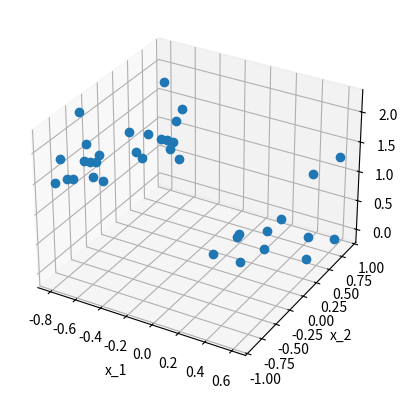
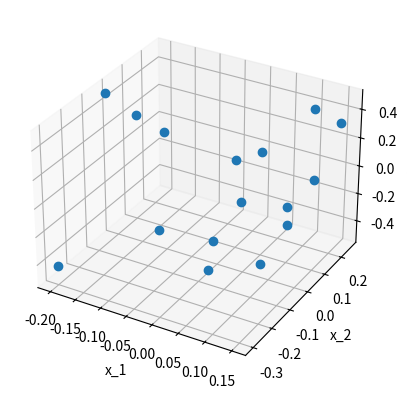

The script that saved these images, in order:
from mpl_toolkits import mplot3d
import pylab as pb
import numpy as np
import matplotlib.pyplot as plt
from scipy.stats import multivariate_normal
from scipy.stats import norm
from math import pi
from scipy.spatial.distance import cdist



universeX = np.linspace(-1, 1, 41)

x = [[], []]
for i in range(2):
    usedIndex = []
    for j in range(10):
        while(1):
            index = np.random.randint(0, len(universeX))
            if index not in usedIndex:
                x[i] += [float(universeX[index])]
                usedIndex += [index]
                break
    x[i].sort()

testX = [[], []]
trainX = [[], []]
for i in range(10):
    if abs(x[0][i]) > 0.3:
        testX[0] += [x[0][i]]
    else:
        trainX[0] += [x[0][i]]

    if abs(x[1][i]) > 0.3:
        testX[1] += [x[1][i]]
    else:
        trainX[1] += [x[1][i]]

sigma = 0.3

ttest = []
for x1 in testX[0]:
    temp = []
    for x2 in testX[1]:
        temp += [x1*x1*2.5 + (-0.5)*x2*x2*x2 + np.random.normal(0,sigma) + 0.25*np.random.normal(0,sigma)]
    ttest += temp

teX,teY = np.meshgrid(testX[0],testX[1])

ttrain = []
for x1 in trainX[0]:
    temp = []
    for x2 in trainX[1]:
        temp += [x1*x1*2.5 + (-0.5)*x2*x2*x2 + np.random.normal(0,sigma)]
    ttrain += temp

trX,trY = np.meshgrid(trainX[0],trainX[1])

Xext = []
for x1 in trainX[0]:
    for x2 in trainX[1]:
        Xext += [[1, x1, x2]]

wML = np.dot(np.dot(np.linalg.inv(np.dot(np.transpose(Xext), Xext)), np.transpose(Xext)), ttrain)

print("wML:")
print(wML)

betaML = 0
for i in range(len(trainX[0])):
    for j in range(len(trainX[1])):
        betaML = betaML + np.square(ttrain[i+len(trainX[0])*j] - np.dot(wML,np.transpose([1, trainX[0][i], trainX[1][j]])))

betaML = betaML/len(ttrain)
betaML = 1/betaML

print("betaML:")
print(betaML)


plt.figure(1)
ax = plt.axes(projection = '3d')
ax.set_xlabel('x_1')
ax.set_ylabel('x_2')
ax.set_zlabel('ttest')
ax.plot3D(teX.flatten(), teY.flatten(), np.array(ttest).flatten(), 'o')
plt.show()

plt.figure(2)
ax = plt.axes(projection = '3d')
ax.set_xlabel('x_1')
ax.set_ylabel('x_2')
ax.set_zlabel('ttrain')
ax.plot3D(trX.flatten(), trY.flatten(), np.array(ttrain).flatten(), 'o')
plt.show()
